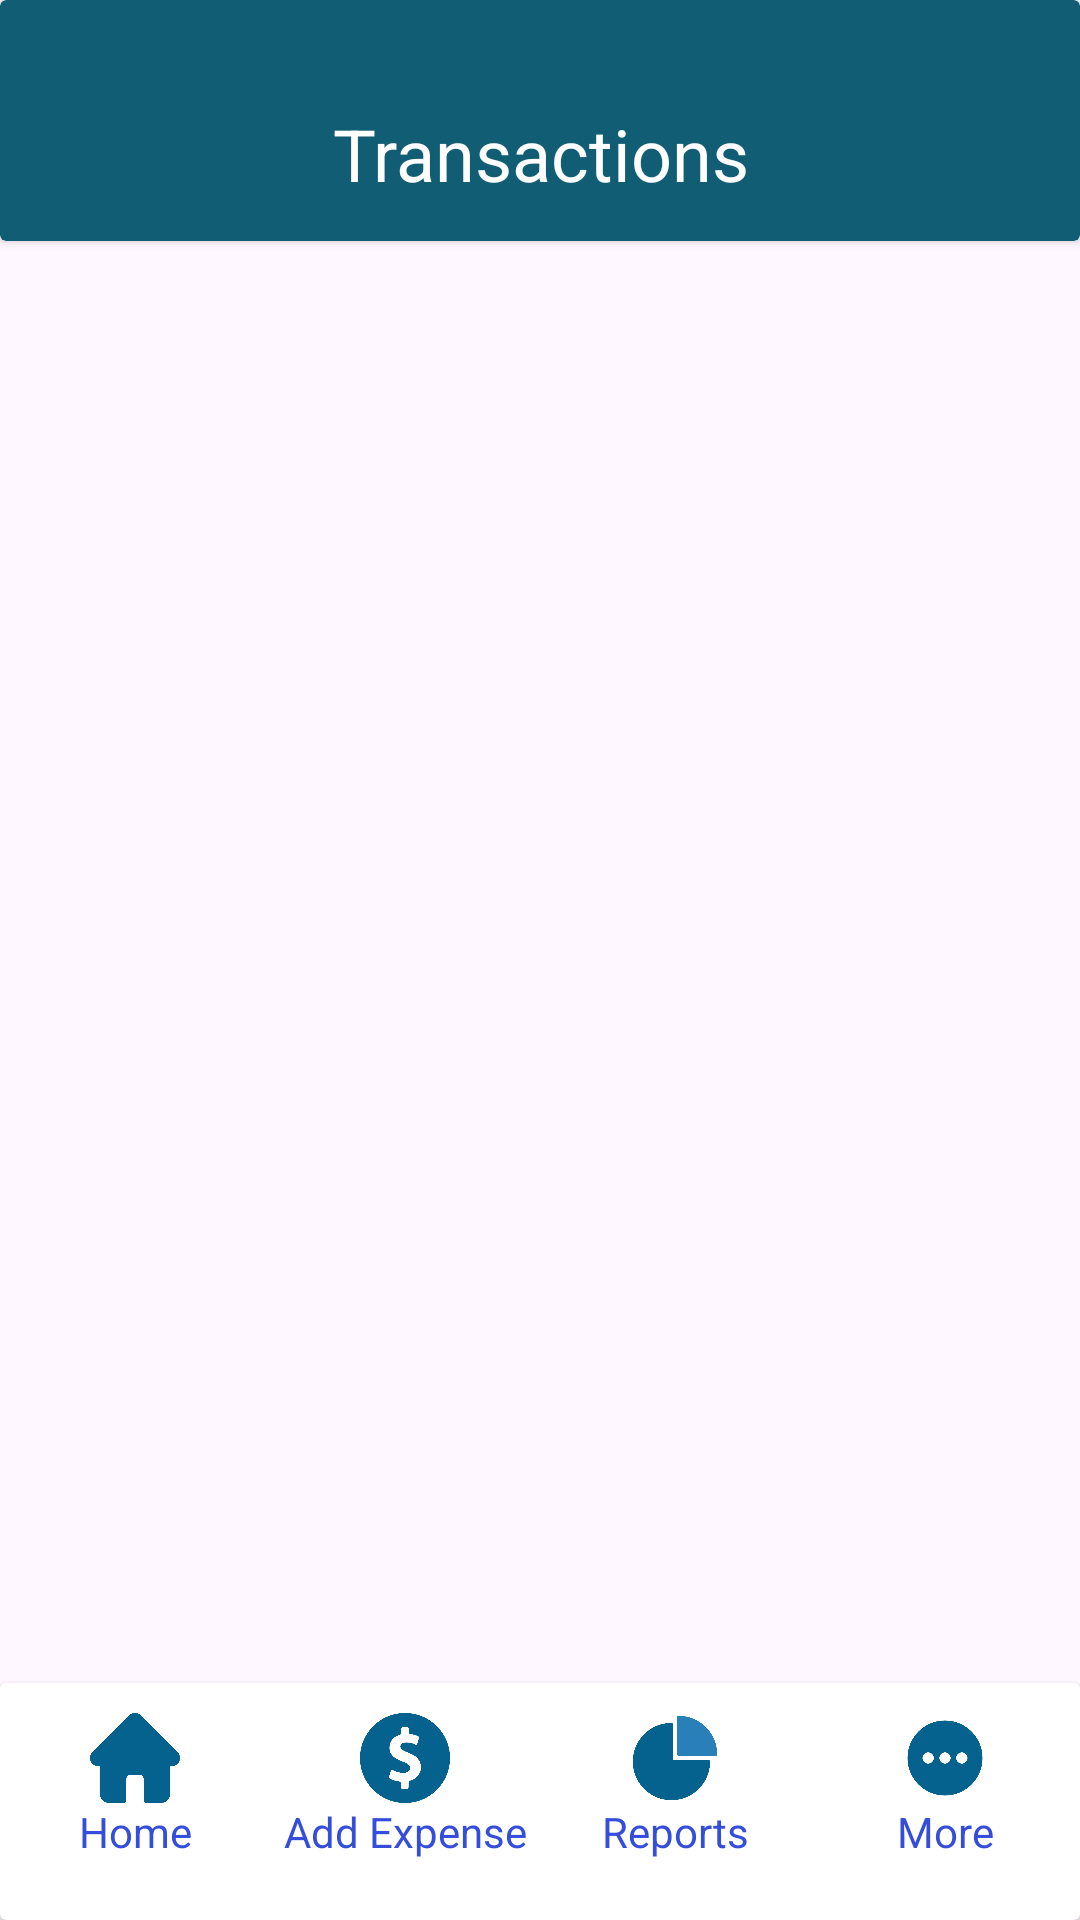

This screen was rendered from an Android layout file. Write that file and the resources it references.
<!-- AndroidManifest.xml: application theme Theme.BudgetWise -->
<!-- res/layout/activity_view_transactions.xml -->
<?xml version="1.0" encoding="utf-8"?>
<androidx.constraintlayout.widget.ConstraintLayout xmlns:android="http://schemas.android.com/apk/res/android"
    xmlns:app="http://schemas.android.com/apk/res-auto"
    xmlns:tools="http://schemas.android.com/tools"
    android:id="@+id/main"
    android:layout_width="match_parent"
    android:layout_height="match_parent"
    tools:context=".ViewTransactionsActivity">

    <androidx.cardview.widget.CardView
        android:id="@+id/cardView13"
        android:layout_width="match_parent"
        android:layout_height="wrap_content"

        android:backgroundTint="@color/darkBlue"
        app:layout_constraintEnd_toEndOf="parent"
        app:layout_constraintStart_toStartOf="parent"
        app:layout_constraintTop_toTopOf="parent">

        <LinearLayout
            android:layout_width="match_parent"
            android:layout_height="match_parent"
            android:orientation="horizontal">

            <TextView
                android:id="@+id/textView7"
                android:layout_width="wrap_content"
                android:layout_height="wrap_content"
                android:layout_marginTop="35dp"
                android:layout_marginBottom="13dp"
                android:layout_weight="1"
                android:text="Transactions"
                android:textAlignment="center"
                android:textColor="#FFFFFF"
                android:textSize="24sp" />
        </LinearLayout>
    </androidx.cardview.widget.CardView>

    <androidx.recyclerview.widget.RecyclerView
        android:id="@+id/expensesRecyclerView"
        android:layout_width="match_parent"
        android:layout_height="match_parent"
        android:layout_marginTop="82dp"
        android:layout_marginBottom="80dp"
        app:layout_constraintBottom_toTopOf="@+id/cardView14"
        app:layout_constraintEnd_toEndOf="parent"
        app:layout_constraintStart_toStartOf="parent"
        app:layout_constraintTop_toBottomOf="@+id/cardView13" />

    <androidx.cardview.widget.CardView
        android:id="@+id/cardView14"
        android:layout_width="match_parent"
        android:layout_height="wrap_content"
        app:layout_constraintBottom_toBottomOf="parent"
        app:layout_constraintEnd_toEndOf="parent"
        app:layout_constraintHorizontal_bias="0.0"
        app:layout_constraintStart_toStartOf="parent"
        app:layout_constraintTop_toTopOf="parent"
        app:layout_constraintVertical_bias="1.0">

        <LinearLayout
            android:layout_width="match_parent"
            android:layout_height="wrap_content"
            android:layout_marginTop="10dp"
            android:layout_marginBottom="20dp"
            android:gravity="bottom"
            android:orientation="horizontal">

            <LinearLayout
                android:layout_width="match_parent"
                android:layout_height="wrap_content"
                android:layout_weight="1"
                android:orientation="vertical">

                <ImageView
                    android:id="@+id/homeButton"
                    android:layout_width="50dp"
                    android:layout_height="30dp"
                    android:layout_gravity="center_horizontal"
                    android:layout_weight="1"
                    app:srcCompat="@drawable/home" />

                <TextView
                    android:id="@+id/textView"
                    android:layout_width="match_parent"
                    android:layout_height="wrap_content"
                    android:layout_weight="1"
                    android:text="Home"
                    android:textAlignment="center"
                    android:textColor="#344DDB" />
            </LinearLayout>

            <LinearLayout
                android:layout_width="match_parent"
                android:layout_height="wrap_content"
                android:layout_weight="1"
                android:orientation="vertical">

                <ImageView
                    android:id="@+id/addExpenseButton"
                    android:layout_width="50dp"
                    android:layout_height="30dp"
                    android:layout_gravity="center_horizontal"
                    android:layout_weight="1"
                    app:srcCompat="@drawable/coin" />

                <TextView
                    android:id="@+id/textView3"
                    android:layout_width="match_parent"
                    android:layout_height="wrap_content"
                    android:layout_weight="1"
                    android:text="Add Expense"
                    android:textAlignment="center"
                    android:textColor="#344DDB" />
            </LinearLayout>

            <LinearLayout
                android:layout_width="match_parent"
                android:layout_height="wrap_content"
                android:layout_weight="1"
                android:orientation="vertical">

                <ImageView
                    android:id="@+id/reportButton"
                    android:layout_width="50dp"
                    android:layout_height="30dp"
                    android:layout_gravity="center_horizontal"
                    app:srcCompat="@drawable/piechartanalytics" />

                <TextView
                    android:id="@+id/textView4"
                    android:layout_width="match_parent"
                    android:layout_height="wrap_content"
                    android:text="Reports"
                    android:textAlignment="center"
                    android:textColor="#344DDB" />
            </LinearLayout>

            <LinearLayout
                android:layout_width="match_parent"
                android:layout_height="match_parent"
                android:layout_weight="1"
                android:orientation="vertical">

                <ImageView
                    android:id="@+id/moreButton"
                    android:layout_width="50dp"
                    android:layout_height="30dp"
                    android:layout_gravity="center_horizontal"
                    app:srcCompat="@drawable/more" />

                <TextView
                    android:id="@+id/textView5"
                    android:layout_width="match_parent"
                    android:layout_height="wrap_content"
                    android:text="More"
                    android:textAlignment="center"
                    android:textColor="#344DDB" />
            </LinearLayout>

        </LinearLayout>
    </androidx.cardview.widget.CardView>
</androidx.constraintlayout.widget.ConstraintLayout>
<!-- resources referenced by this layout -->
<resources>
  <color name="darkBlue">#105D74</color>
  <!-- drawable coin: png bitmap (drawable, 21306 bytes) -->
  <!-- drawable home: png bitmap (drawable, 8124 bytes) -->
  <!-- drawable more: png bitmap (drawable, 13628 bytes) -->
  <!-- drawable piechartanalytics: png bitmap (drawable, 12677 bytes) -->
  <style name="Theme.BudgetWise" parent="Base.Theme.BudgetWise" />
  <style name="Base.Theme.BudgetWise" parent="Theme.Material3.DayNight.NoActionBar">
          
          <item name="colorPrimary">@color/blue</item>
          <item name="colorPrimaryVariant">@color/blue</item>
          <item name="android:statusBarColor">@color/blue</item>
      </style>
  <color name="blue">#3498DB</color>
</resources>
